Photos from the image-classification dataset "level_5" in the GitHub repository unica-visual-intelligence-lab/WBC-USID. Its 5 classes are: basophil, esophil, lymphocyte, monocyte, neutrophil.

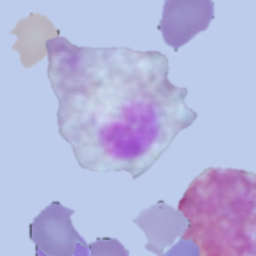
Label: esophil

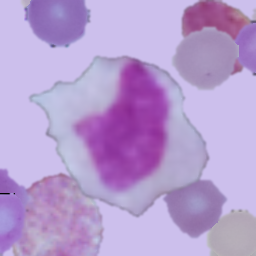
Label: monocyte

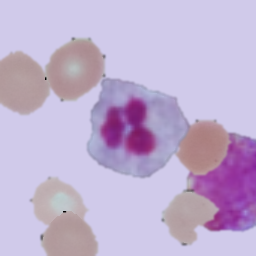
Label: neutrophil

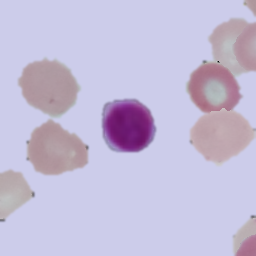
Label: lymphocyte

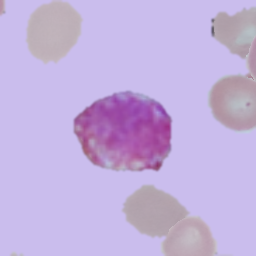
Label: basophil

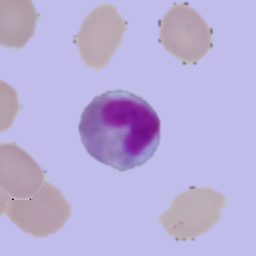
Label: esophil
